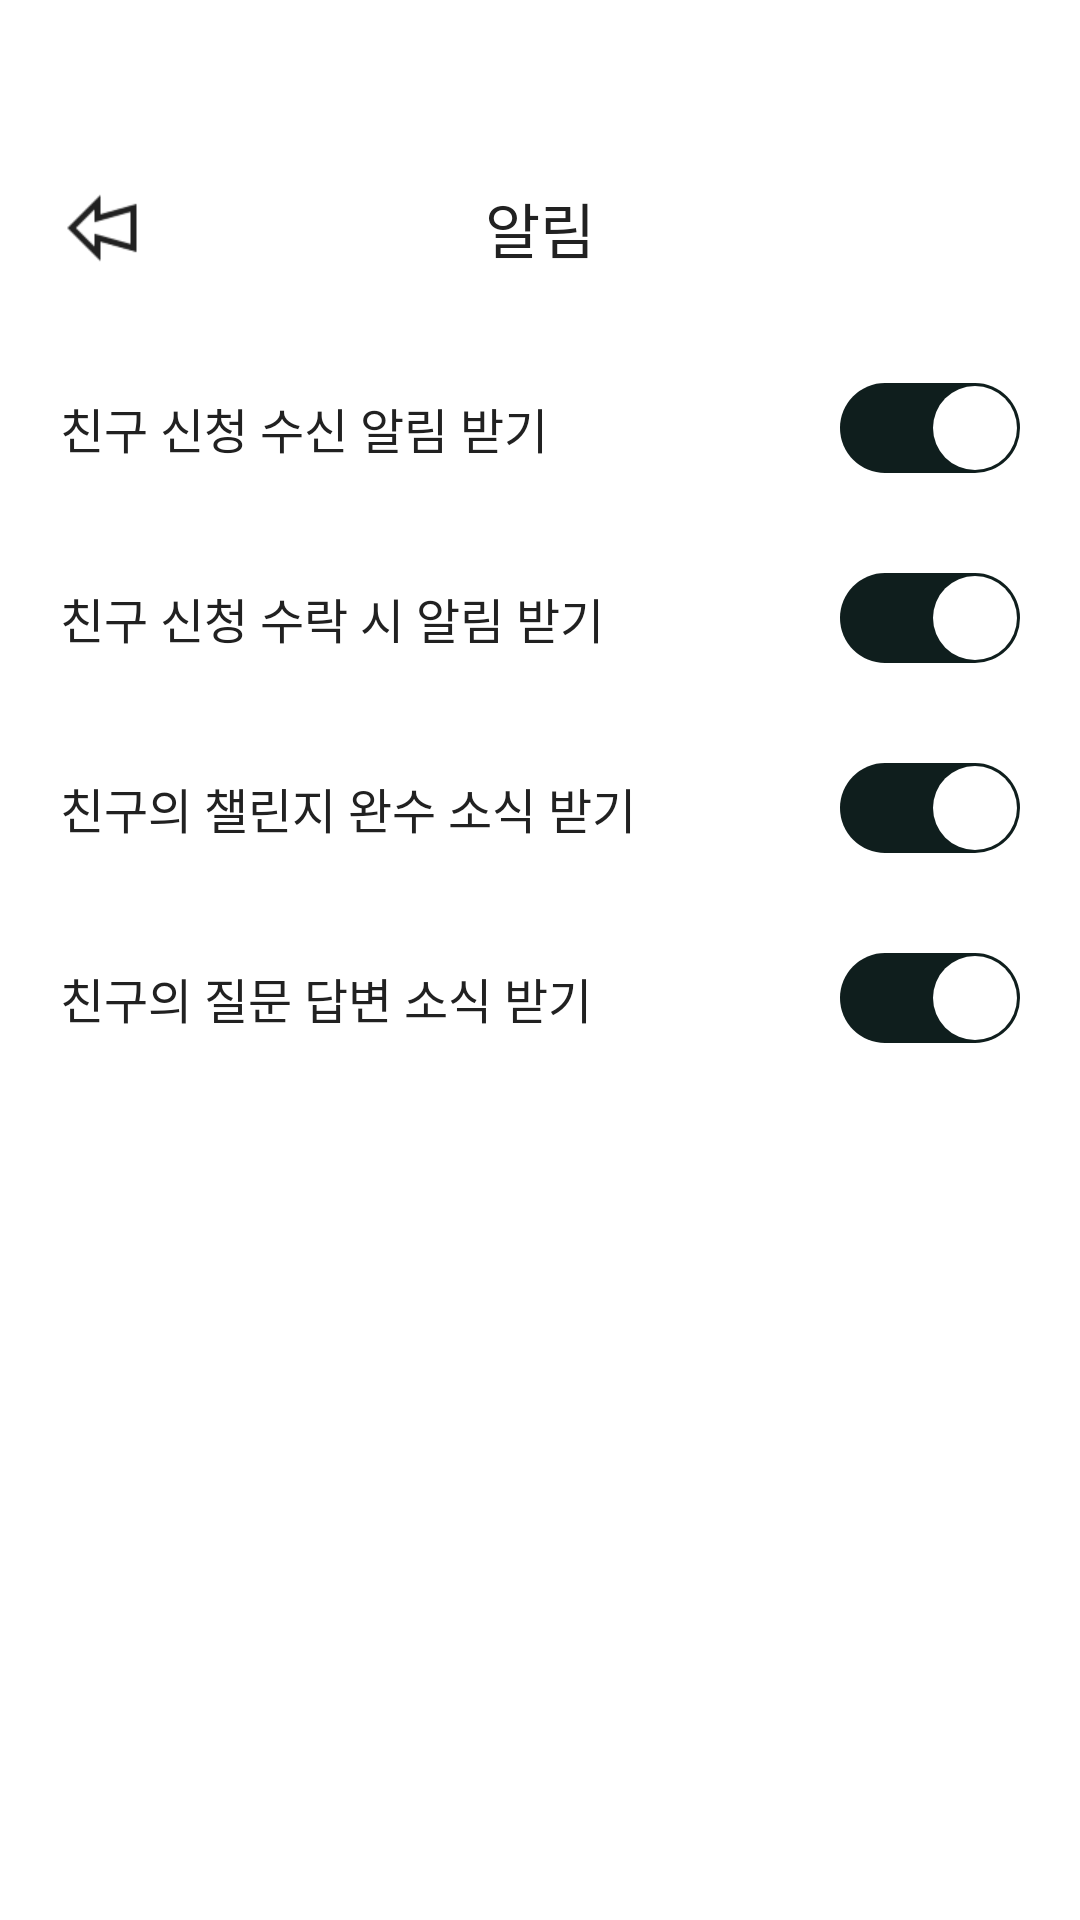

Reconstruct the res/layout file that produces this screen, plus the resources it refers to.
<!-- AndroidManifest.xml: application theme Theme.Thrity -->
<!-- res/layout/activity_setting_alarm.xml -->
<?xml version="1.0" encoding="utf-8"?>
<androidx.constraintlayout.widget.ConstraintLayout xmlns:android="http://schemas.android.com/apk/res/android"
    xmlns:app="http://schemas.android.com/apk/res-auto"
    xmlns:tools="http://schemas.android.com/tools"
    android:layout_width="match_parent"
    android:layout_height="match_parent"
    tools:context=".My.SettingAlarm">

    <com.google.android.material.switchmaterial.SwitchMaterial
        android:id="@+id/switch4"
        android:layout_width="0dp"
        android:layout_height="wrap_content"
        android:layout_marginEnd="20dp"
        android:checked="true"
        android:switchMinWidth="56dp"
        android:thumb="@drawable/thumb_selector"
        app:layout_constraintBottom_toBottomOf="@+id/tv_alarm4"
        app:layout_constraintEnd_toEndOf="parent"
        app:layout_constraintStart_toEndOf="@+id/tv_alarm4"
        app:layout_constraintTop_toTopOf="@+id/tv_alarm4"
        app:thumbTint="@color/white"
        app:track="@drawable/track_selector"
        app:trackTintMode="multiply" />

    <com.google.android.material.switchmaterial.SwitchMaterial
        android:id="@+id/switch3"
        android:layout_width="0dp"
        android:layout_height="wrap_content"
        android:layout_marginEnd="20dp"
        android:checked="true"
        android:switchMinWidth="56dp"
        android:thumb="@drawable/thumb_selector"
        app:layout_constraintBottom_toBottomOf="@+id/tv_alarm3"
        app:layout_constraintEnd_toEndOf="parent"
        app:layout_constraintStart_toEndOf="@+id/tv_alarm3"
        app:layout_constraintTop_toTopOf="@+id/tv_alarm3"
        app:thumbTint="@color/white"
        app:track="@drawable/track_selector"
        app:trackTintMode="multiply" />

    <TextView
        android:id="@+id/title_settingAlarm"
        android:layout_width="wrap_content"
        android:layout_height="wrap_content"
        android:fontFamily="@font/pretendard_semibold"
        android:text="알림"
        android:textColor="@color/THIRTY_BLACK"
        android:textSize="20sp"
        app:layout_constraintBottom_toBottomOf="@+id/btn_back"
        app:layout_constraintEnd_toEndOf="parent"
        app:layout_constraintStart_toStartOf="parent"
        app:layout_constraintTop_toTopOf="@+id/btn_back" />

    <ImageButton
        android:id="@+id/btn_back"
        android:layout_width="44dp"
        android:layout_height="44dp"
        android:layout_marginStart="12dp"
        android:layout_marginTop="54dp"
        android:adjustViewBounds="true"
        android:background="@android:color/transparent"
        android:scaleType="fitCenter"
        app:layout_constraintStart_toStartOf="parent"
        app:layout_constraintTop_toTopOf="parent"
        app:srcCompat="@drawable/arrow_left" />

    <TextView
        android:id="@+id/tv_alarm1"
        android:layout_width="wrap_content"
        android:layout_height="wrap_content"
        android:layout_marginStart="20dp"
        android:layout_marginTop="33dp"
        android:fontFamily="@font/blatant_regular"
        android:text="친구 신청 수신 알림 받기"
        android:textColor="@color/THIRTY_BLACK"
        android:textSize="16sp"
        app:layout_constraintStart_toStartOf="parent"
        app:layout_constraintTop_toBottomOf="@+id/btn_back" />

    <com.google.android.material.switchmaterial.SwitchMaterial
        android:id="@+id/switch1"
        android:layout_width="0dp"
        android:layout_height="wrap_content"
        android:layout_marginEnd="20dp"
        android:checked="true"
        android:switchMinWidth="56dp"
        android:thumb="@drawable/thumb_selector"
        app:layout_constraintBottom_toBottomOf="@+id/tv_alarm1"
        app:layout_constraintEnd_toEndOf="parent"
        app:layout_constraintStart_toEndOf="@+id/tv_alarm1"
        app:layout_constraintTop_toTopOf="@+id/tv_alarm1"
        app:thumbTint="@color/white"
        app:track="@drawable/track_selector"
        app:trackTintMode="multiply" />

    <TextView
        android:id="@+id/tv_alarm2"
        android:layout_width="wrap_content"
        android:layout_height="wrap_content"
        android:layout_marginTop="40dp"
        android:fontFamily="@font/blatant_regular"
        android:text="친구 신청 수락 시 알림 받기"
        android:textColor="@color/THIRTY_BLACK"
        android:textSize="16sp"
        app:layout_constraintStart_toStartOf="@+id/tv_alarm1"
        app:layout_constraintTop_toBottomOf="@+id/tv_alarm1" />

    <com.google.android.material.switchmaterial.SwitchMaterial
        android:id="@+id/switch2"
        android:layout_width="0dp"
        android:layout_height="wrap_content"
        android:layout_marginEnd="20dp"
        android:checked="true"
        android:switchMinWidth="56dp"
        android:thumb="@drawable/thumb_selector"
        app:layout_constraintBottom_toBottomOf="@+id/tv_alarm2"
        app:layout_constraintEnd_toEndOf="parent"
        app:layout_constraintStart_toEndOf="@+id/tv_alarm2"
        app:layout_constraintTop_toTopOf="@+id/tv_alarm2"
        app:thumbTint="@color/white"
        app:track="@drawable/track_selector"
        app:trackTintMode="multiply" />

    <TextView
        android:id="@+id/tv_alarm3"
        android:layout_width="wrap_content"
        android:layout_height="wrap_content"
        android:layout_marginTop="40dp"
        android:fontFamily="@font/blatant_regular"
        android:text="친구의 챌린지 완수 소식 받기"
        android:textColor="@color/THIRTY_BLACK"
        android:textSize="16sp"
        app:layout_constraintStart_toStartOf="@+id/tv_alarm2"
        app:layout_constraintTop_toBottomOf="@+id/tv_alarm2" />

    <TextView
        android:id="@+id/tv_alarm4"
        android:layout_width="wrap_content"
        android:layout_height="wrap_content"
        android:layout_marginTop="40dp"
        android:fontFamily="@font/blatant_regular"
        android:text="친구의 질문 답변 소식 받기"
        android:textColor="@color/THIRTY_BLACK"
        android:textSize="16sp"
        app:layout_constraintStart_toStartOf="@+id/tv_alarm3"
        app:layout_constraintTop_toBottomOf="@+id/tv_alarm3" />


</androidx.constraintlayout.widget.ConstraintLayout>
<!-- resources referenced by this layout -->
<resources>
  <color name="THIRTY_BLACK">#FF212121</color>
  <color name="white">#FFFFFFFF</color>
  <!-- drawable arrow_left: png bitmap (drawable, 747 bytes) -->
  <!-- drawable thumb_selector (drawable) -->
  <?xml version="1.0" encoding="utf-8"?>
  <selector xmlns:android="http://schemas.android.com/apk/res/android">
      <item android:state_checked ="true">
          <shape android:shape="oval">
              <size android:width="30dp" android:height="30dp" />
              <solid android:color="@android:color/white" />
              <stroke android:width="2dp" android:color="@android:color/transparent"/>
              <corners android:radius="26dp"/>
          </shape>
      </item>
  
      <item android:state_checked ="false">
          <shape android:shape="oval">
              <size android:width="30dp" android:height="30dp" />
              <solid android:color="@color/Gray_400" />
              <stroke android:width="2dp" android:color="@android:color/transparent"/>
              <corners android:radius="26dp"/>
          </shape>
      </item>
  
  
  
  
  
  
  
  
  
  </selector>
  <!-- drawable track_selector (drawable) -->
  <?xml version="1.0" encoding="utf-8"?>
  <selector xmlns:android="http://schemas.android.com/apk/res/android">
  
      <item android:state_checked="true">
          <shape android:shape="rectangle">
              <size android:width="36dp" android:height="20dp"/>
              <solid android:width="1dp" android:color="@color/THIRTY_BLACK"/>
              <corners android:radius="50dp"/>
          </shape>
      </item>
  
      <item android:state_checked="false">
          <shape android:shape="rectangle">
              <size android:width="36dp" android:height="20dp"/>
              <solid android:width="1dp" android:color="@color/Gray_300"/>
              <corners android:radius="50dp"/>
              <stroke android:color="@color/Gray_300" android:width="0.5dp"/>
          </shape>
      </item>
  
  </selector>
  <style name="Theme.Thrity" parent="Theme.MaterialComponents.DayNight.DarkActionBar">
          
          <item name="colorPrimary">@color/purple_500</item>
          <item name="colorPrimaryVariant">@color/purple_700</item>
          <item name="colorOnPrimary">@color/white</item>
          
          <item name="colorSecondary">@color/teal_200</item>
          <item name="colorSecondaryVariant">@color/teal_700</item>
          <item name="colorOnSecondary">@color/black</item>
          
          <item name="android:statusBarColor" tools:targetApi="l">?attr/colorPrimaryVariant</item>
          
          <item name="windowNoTitle">true</item>
          <item name="windowActionBar">false</item>
      </style>
  <color name="Gray_400">#FFBDBDBD</color>
  <color name="Gray_300">#FFE0E0E0</color>
  <color name="purple_500">#FF6200EE</color>
  <color name="purple_700">#FF3700B3</color>
  <color name="teal_200">#FF03DAC5</color>
  <color name="teal_700">#FF018786</color>
  <color name="black">#FF000000</color>
</resources>
